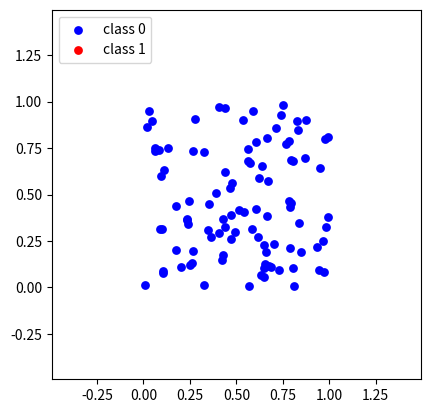
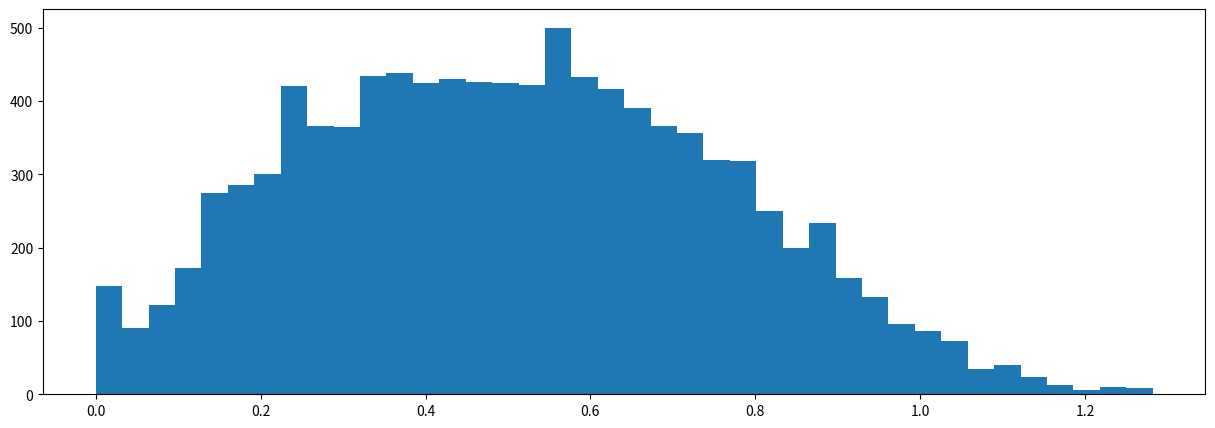
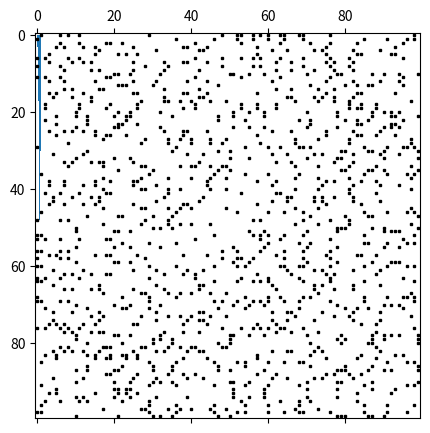
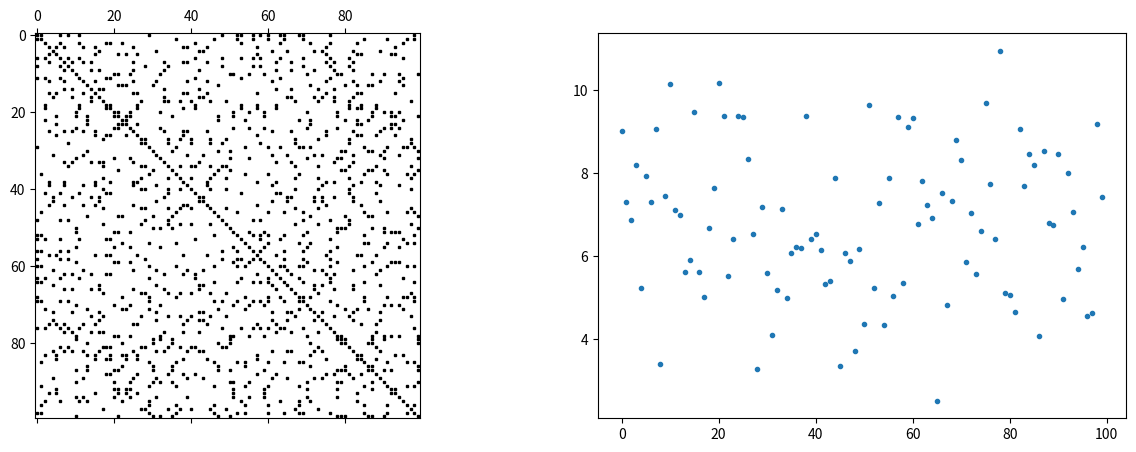
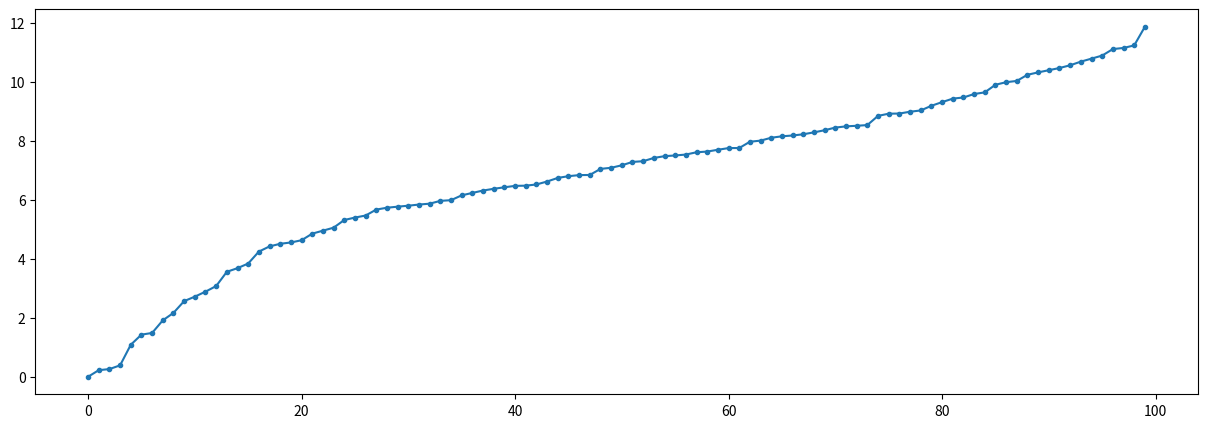
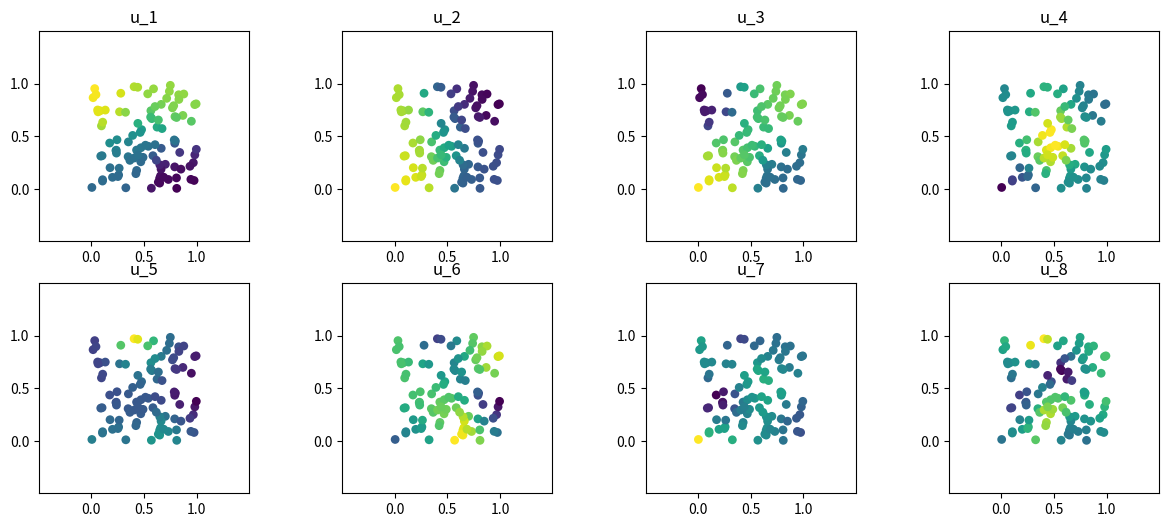
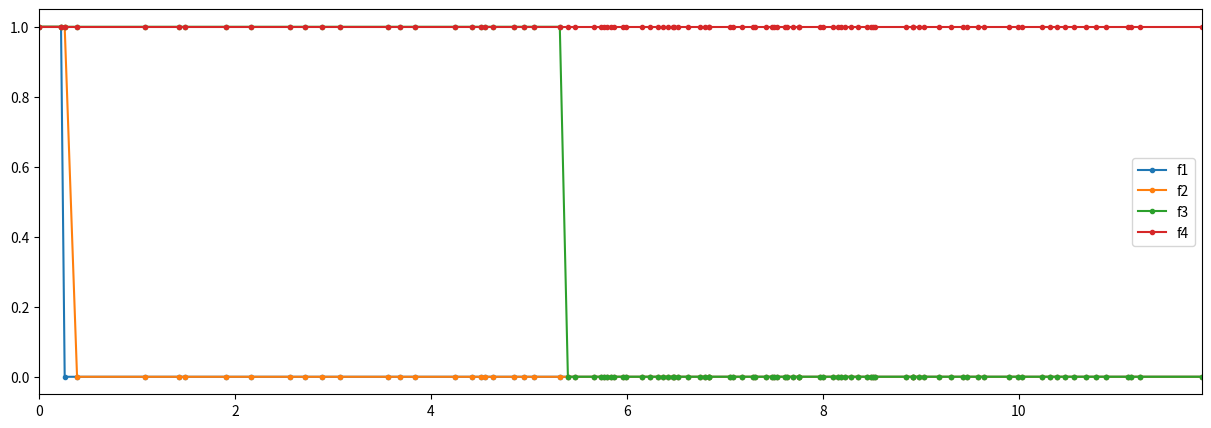
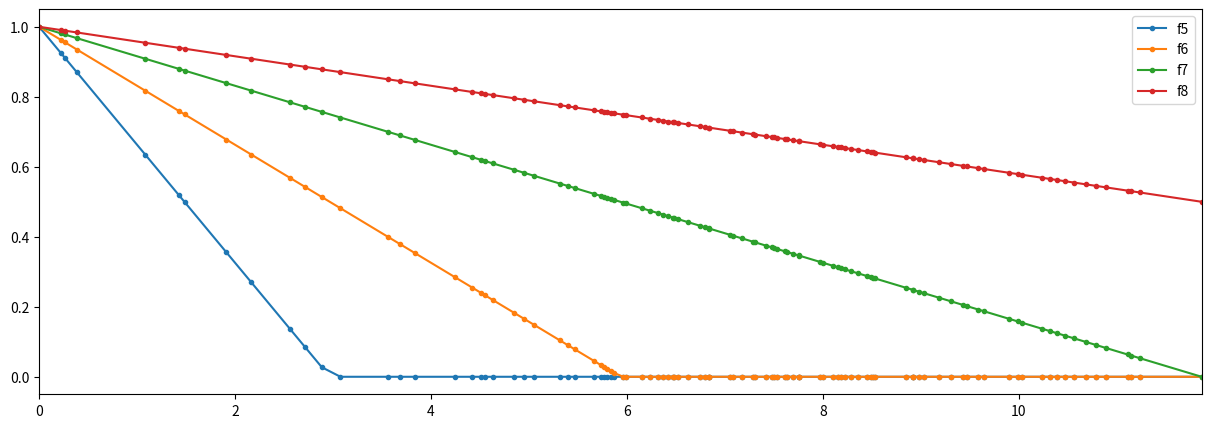
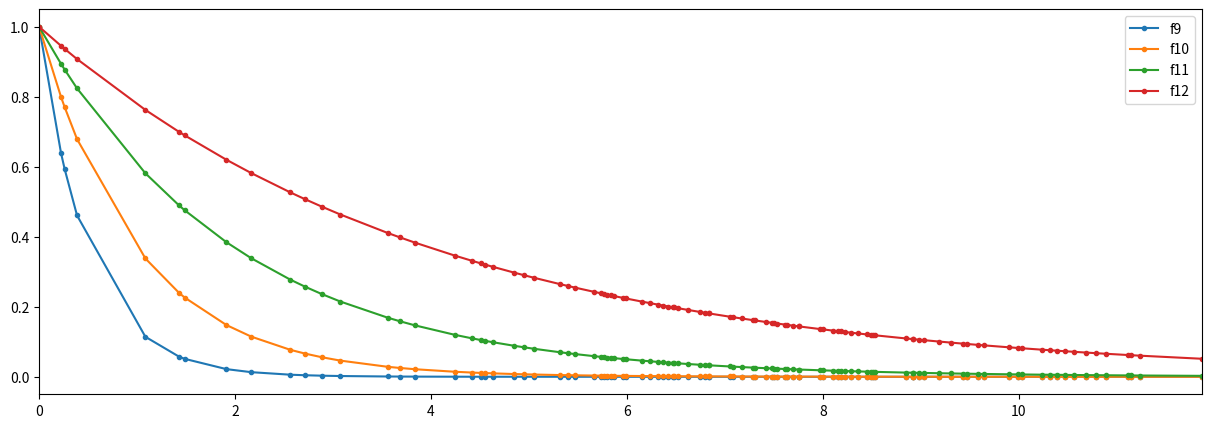
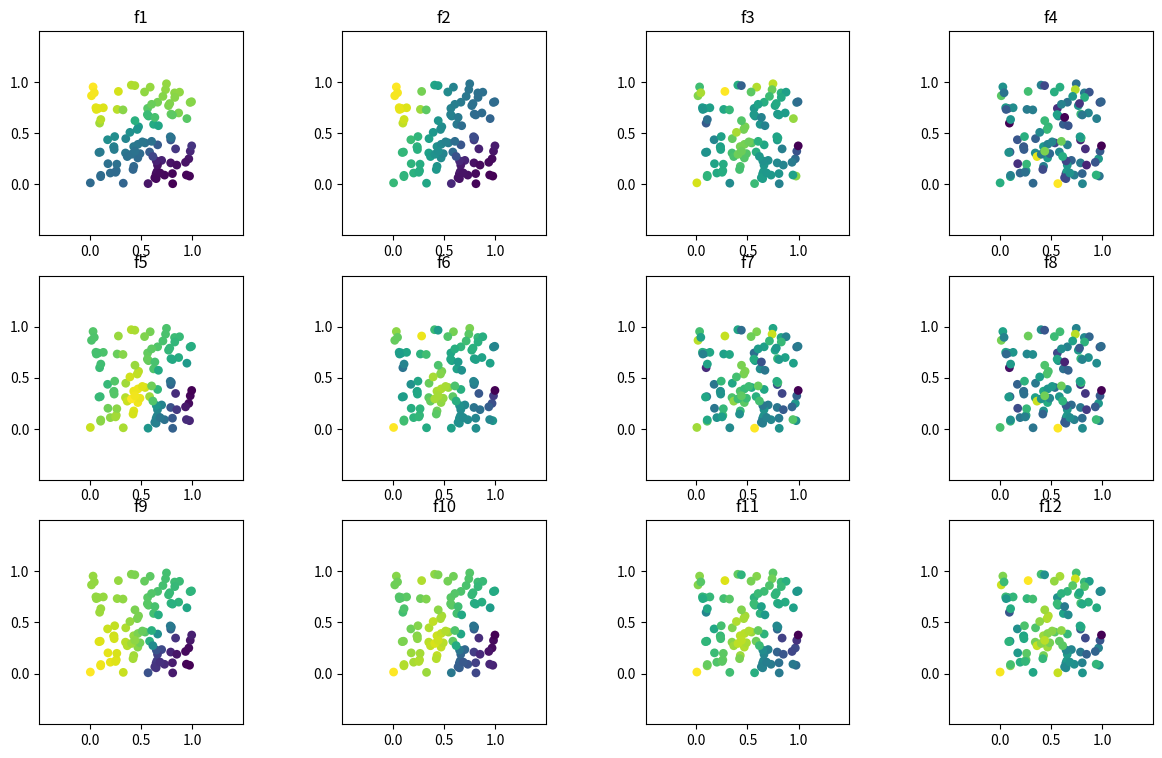

Source code (Python) for these figures, in order:
import numpy as np
import scipy.spatial
import matplotlib.pyplot as plt
%matplotlib inline

d = 2    # Dimensionality.
n = 100  # Number of samples.
c = 1    # Number of communities.

# Data matrix, structured in communities.
X = np.random.uniform(0, 1, (n, d))
X += np.linspace(0, 2, c).repeat(n//c)[:, np.newaxis]

fig, ax = plt.subplots(1, 1, squeeze=True)
ax.scatter(X[:n//c, 0], X[:n//c, 1], c='b', s=40, linewidths=0, label='class 0');
ax.scatter(X[n//c:, 0], X[n//c:, 1], c='r', s=40, linewidths=0, label='class 1');
lim1 = X.min() - 0.5
lim2 = X.max() + 0.5
ax.set_xlim(lim1, lim2)
ax.set_ylim(lim1, lim2)
ax.set_aspect('equal')
ax.legend(loc='upper left');

# Pairwise distances.
dist = scipy.spatial.distance.pdist(X, metric='euclidean')
dist = scipy.spatial.distance.squareform(dist)

plt.figure(figsize=(15, 5))
plt.hist(dist.flatten(), bins=40);

k = 10  # Miminum number of edges per node.

idx = np.argsort(dist)[:, 1:k+1]
dist.sort()
dist = dist[:, 1:k+1]
assert dist.shape == (n, k)

# Scaling factor.
sigma2 = np.mean(dist[:, -1])**2

# Weights with Gaussian kernel.
dist = np.exp(- dist**2 / sigma2)

plt.figure(figsize=(15, 5))
plt.hist(dist.flatten(), bins=40);

# Weight matrix.
I = np.arange(0, n).repeat(k)
J = idx.reshape(n*k)
V = dist.reshape(n*k)
W = scipy.sparse.coo_matrix((V, (I, J)), shape=(n, n))

# No self-connections.
W.setdiag(0)

# Non-directed graph.
bigger = W.T > W
W = W - W.multiply(bigger) + W.T.multiply(bigger)
assert type(W) == scipy.sparse.csr_matrix

print('n = |V| = {}, k|V| < |E| = {}'.format(n, W.nnz))
plt.spy(W, markersize=2, color='black');

import scipy.io
import os.path
scipy.io.mmwrite(os.path.join('..', 'data', 'graph_inpainting', 'embedding.mtx'), X)
scipy.io.mmwrite(os.path.join('..', 'data', 'graph_inpainting', 'graph.mtx'), W)

# Degree matrix.
D = W.sum(axis=0)
D = scipy.sparse.diags(D.A.squeeze(), 0)

# Laplacian matrix.
L = D - W

fig, axes = plt.subplots(1, 2, squeeze=True, figsize=(15, 5))
axes[0].spy(L, markersize=2, color='black');
axes[1].plot(D.diagonal(), '.');

lamb, U = np.linalg.eigh(L.toarray())

#print(lamb)
plt.figure(figsize=(15, 5))
plt.plot(lamb, '.-');

def scatter(ax, x):
    ax.scatter(X[:, 0], X[:, 1], c=x, s=40, linewidths=0)
    ax.set_xlim(lim1, lim2)
    ax.set_ylim(lim1, lim2)
    ax.set_aspect('equal')

fig, axes = plt.subplots(2, 4, figsize=(15, 6))
for i, ax in enumerate(axes.flatten()):
    u = U[:, i+1]
    scatter(ax, u)
    ax.set_title('u_{}'.format(i+1))

def f1(u, a=2):
    y = np.zeros(n)
    y[:a] = 1
    return y
def f2(u):
    return f1(u, a=3)
def f3(u):
    return f1(u, a=n//4)
def f4(u):
    return f1(u, a=n)

def f5(u, m=4):
    return np.maximum(1 - m * u / u[-1], 0)
def f6(u):
    return f5(u, 2)
def f7(u):
    return f5(u, 1)
def f8(u):
    return f5(u, 1/2)

def f9(u, a=1/2):
    return np.exp(-u / a)
def f10(u):
    return f9(u, a=1)
def f11(u):
    return f9(u, a=2)
def f12(u):
    return f9(u, a=4)

def plot(F):
    plt.figure(figsize=(15, 5))
    for f in F:
        plt.plot(lamb, eval(f)(lamb), '.-', label=f)
    plt.xlim(0, lamb[-1])
    plt.legend()

F = ['f{}'.format(i+1) for i in range(12)]
plot(F[0:4])
plot(F[4:8])
plot(F[8:12])

fig, axes = plt.subplots(3, 4, figsize=(15, 9))
for f, ax in zip(F, axes.flatten()):
    xhat = eval(f)(lamb)
    x = U.dot(xhat)  # U @ xhat
    #x = U.dot(xhat * U.T[:,2])
    scatter(ax, x)
    ax.set_title(f)